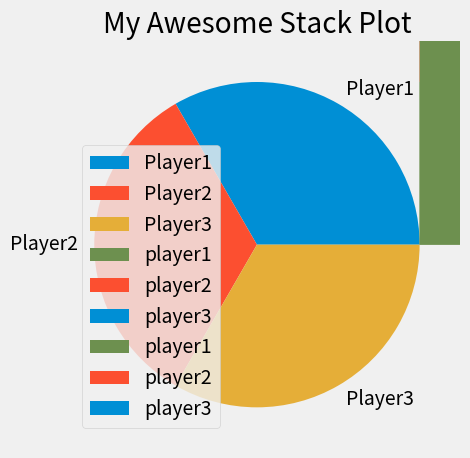

Write the Python code that produced this figure.
# -*- coding: utf-8 -*-
"""Actividad 6 Gráficos de PILA

Automatically generated by Colaboratory.

Original file is located at
    https://colab.research.google.com/<link-removed>
"""

from matplotlib import pyplot as plt

plt.style.use("fivethirtyeight")


minutes = [1, 2, 3, 4, 5, 6, 7, 8, 9]


player1 = [1, 2, 3, 3, 4, 4, 4, 4, 5]
player2 = [1, 1, 1, 1, 2, 2, 2, 3, 4]
player3 = [1, 1, 1, 2, 2, 2, 3, 3, 3]

plt.pie([1, 1, 1], labels=["Player1", "Player2", "Player3"])

plt.title("My Awesome Stack Plot")
plt.tight_layout()
plt.show()



from matplotlib import pyplot as plt

plt.style.use("fivethirtyeight")


minutes = [1, 2, 3, 4, 5, 6, 7, 8, 9]


player1 = [1, 2, 3, 3, 4, 4, 4, 4, 5]
player2 = [1, 1, 1, 1, 2, 2, 2, 3, 4]
player3 = [1, 1, 1, 2, 2, 2, 3, 3, 3]

labels = ["player1", "player2", "player3"]
colors = ["#6d904f", "#fc4f30", "#008fd5"]

plt.stackplot(minutes, player1, player2, player3, labels=labels, colors=colors)

plt.legend(loc="upper left")

plt.title("My Awesome Stack Plot")
plt.tight_layout()
plt.show()

from matplotlib import pyplot as plt

plt.style.use("fivethirtyeight")


minutes = [1, 2, 3, 4, 5, 6, 7, 8, 9]


player1 = [8, 6, 5, 5, 4, 2, 1, 1, 0]
player2 = [0, 1, 2, 2, 2, 4, 4, 4, 4]
player3 = [0, 1, 1, 1, 2, 2, 3, 3, 4]

labels = ["player1", "player2", "player3"]
colors = ["#6d904f", "#fc4f30", "#008fd5"]

plt.stackplot(minutes, player1, player2, player3, labels=labels, colors=colors)

plt.legend(loc=(0.07, 0.05))

plt.title("My Awesome Stack Plot")
plt.tight_layout()
plt.show()